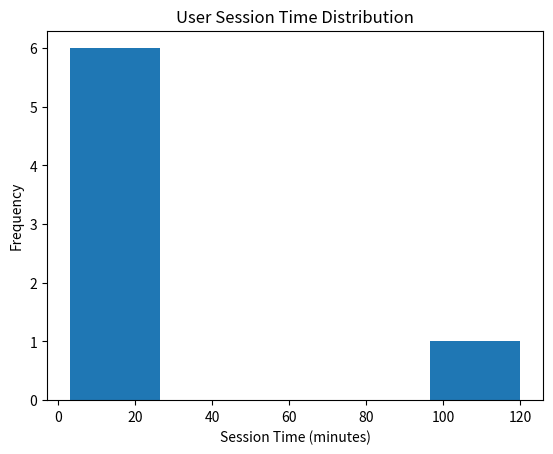

The matplotlib source for this figure:
import numpy as np
import matplotlib.pyplot as plt

# Simulated session data
session_times = np.array([5, 6, 4, 3, 7, 8, 120])
print('Session Times:', session_times)

mean_val = np.mean(session_times)
median_val = np.median(session_times)
std_val = np.std(session_times)

print('\nStatistics:')
print('Mean:', mean_val)
print('Median:', median_val)
print('Std Dev:', std_val)

threshold = 2 * std_val
outliers = session_times[np.abs(session_times - mean_val) > threshold]
print('\nOutliers:', outliers)

# Visualization
plt.hist(session_times, bins=5)
plt.title('User Session Time Distribution')
plt.xlabel('Session Time (minutes)')
plt.ylabel('Frequency')
plt.show()
